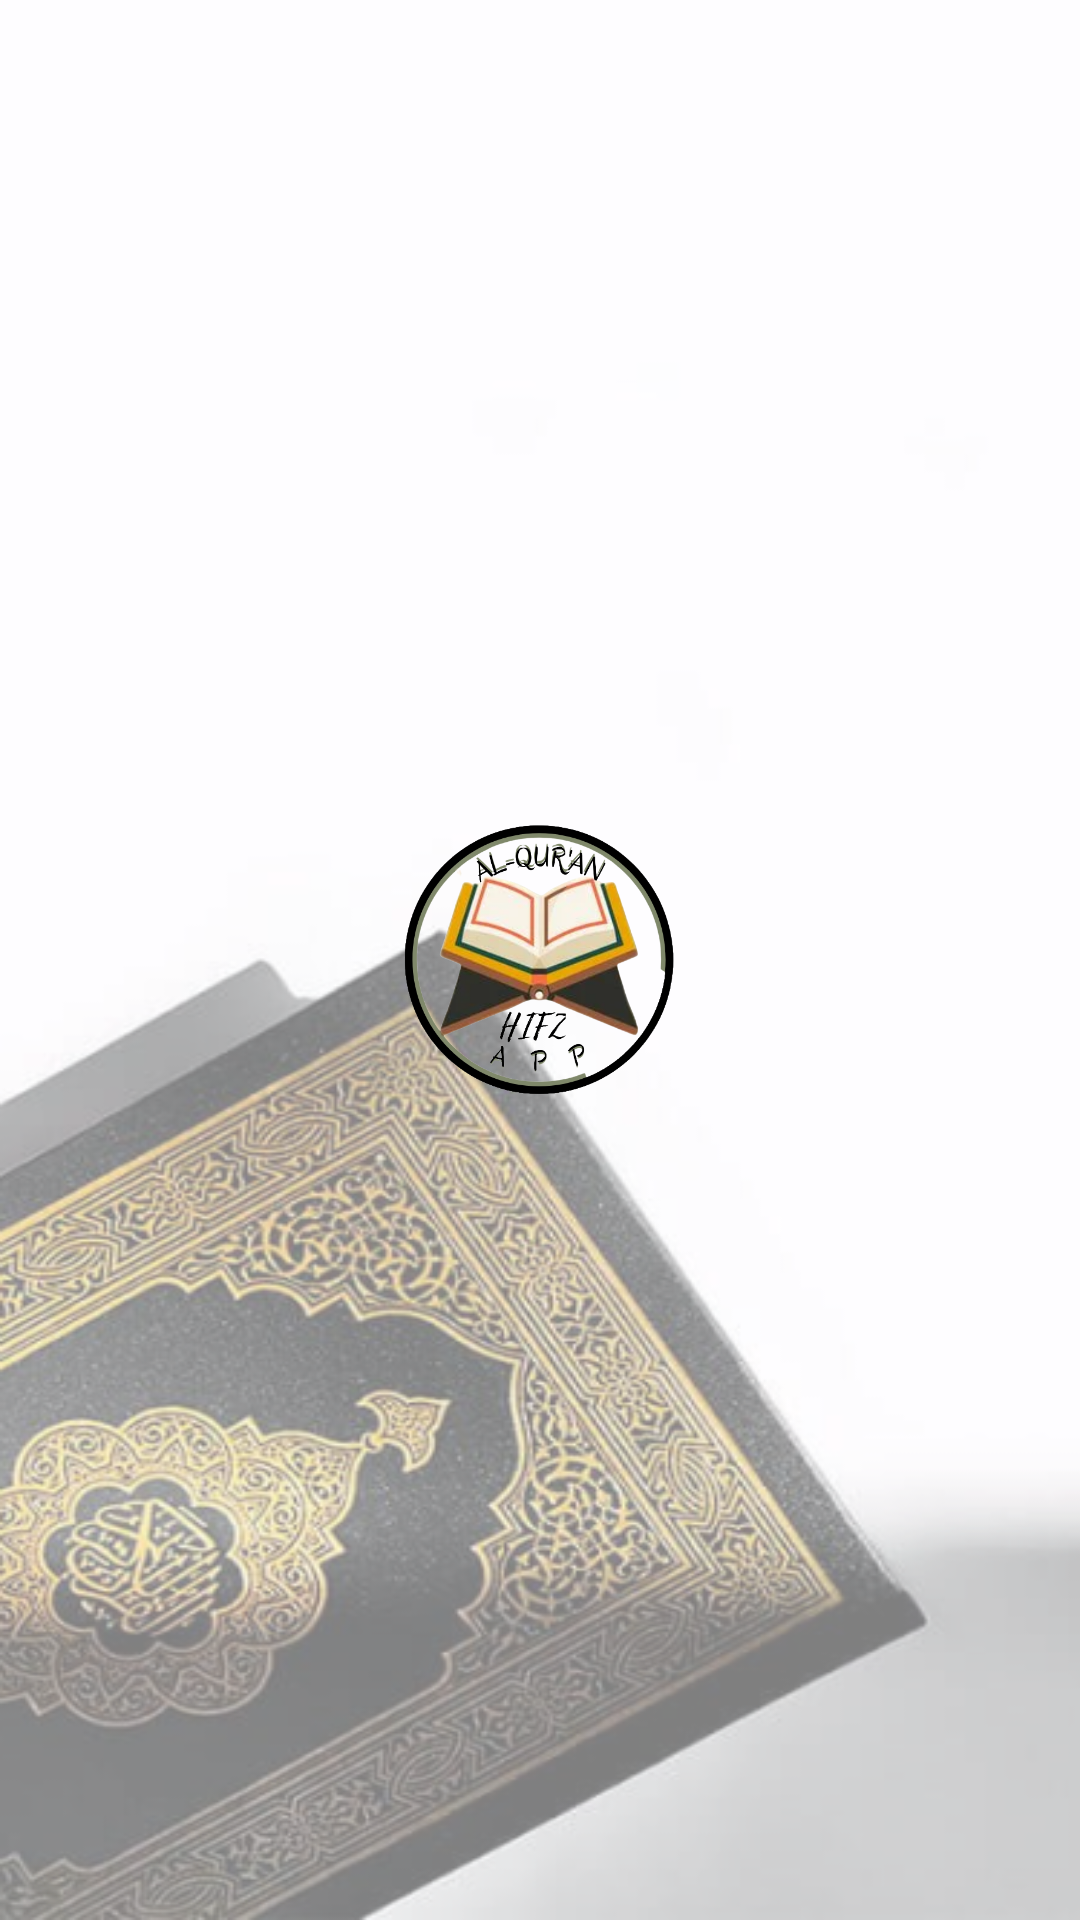

Write the Android layout XML for this screen, with the resource values it uses.
<!-- AndroidManifest.xml: application theme Theme.Hifz -->
<!-- res/layout/activity_murajaah.xml -->
<?xml version="1.0" encoding="utf-8"?>
<LinearLayout xmlns:android="http://schemas.android.com/apk/res/android"
    xmlns:app="http://schemas.android.com/apk/res-auto"
    xmlns:tools="http://schemas.android.com/tools"
    android:layout_width="match_parent"
    android:layout_height="match_parent"
    android:gravity="center"
    android:orientation="vertical"
    android:background="@drawable/background"
    tools:context=".MainActivity">

    <ImageView
        android:id="@+id/imageView"
        android:layout_width="98dp"
        android:layout_height="118dp"
        app:srcCompat="@drawable/logo" />


</LinearLayout>
<!-- resources referenced by this layout -->
<resources>
  <!-- drawable background: png bitmap (drawable, 237982 bytes) -->
  <!-- drawable logo: png bitmap (drawable, 190049 bytes) -->
  <style name="Theme.Hifz" parent="Theme.MaterialComponents.DayNight.DarkActionBar">
          
          <item name="colorPrimary">@color/purple_500</item>
          <item name="colorPrimaryVariant">@color/purple_700</item>
          <item name="colorOnPrimary">@color/white</item>
          
          <item name="colorSecondary">@color/teal_200</item>
          <item name="colorSecondaryVariant">@color/teal_700</item>
          <item name="colorOnSecondary">@color/black</item>
          
          <item name="android:statusBarColor" tools:targetApi="l">?attr/colorPrimaryVariant</item>
          
      </style>
  <!-- not gathered from this repository: default colours our renderer supplied (Android Studio template values) -->
  <color name="purple_500">#FF6200EE</color>
  <color name="purple_700">#FF3700B3</color>
  <color name="teal_200">#FF03DAC5</color>
  <color name="teal_700">#FF018786</color>
  <color name="black">#FF000000</color>
  <color name="white">#FFFFFFFF</color>
</resources>
